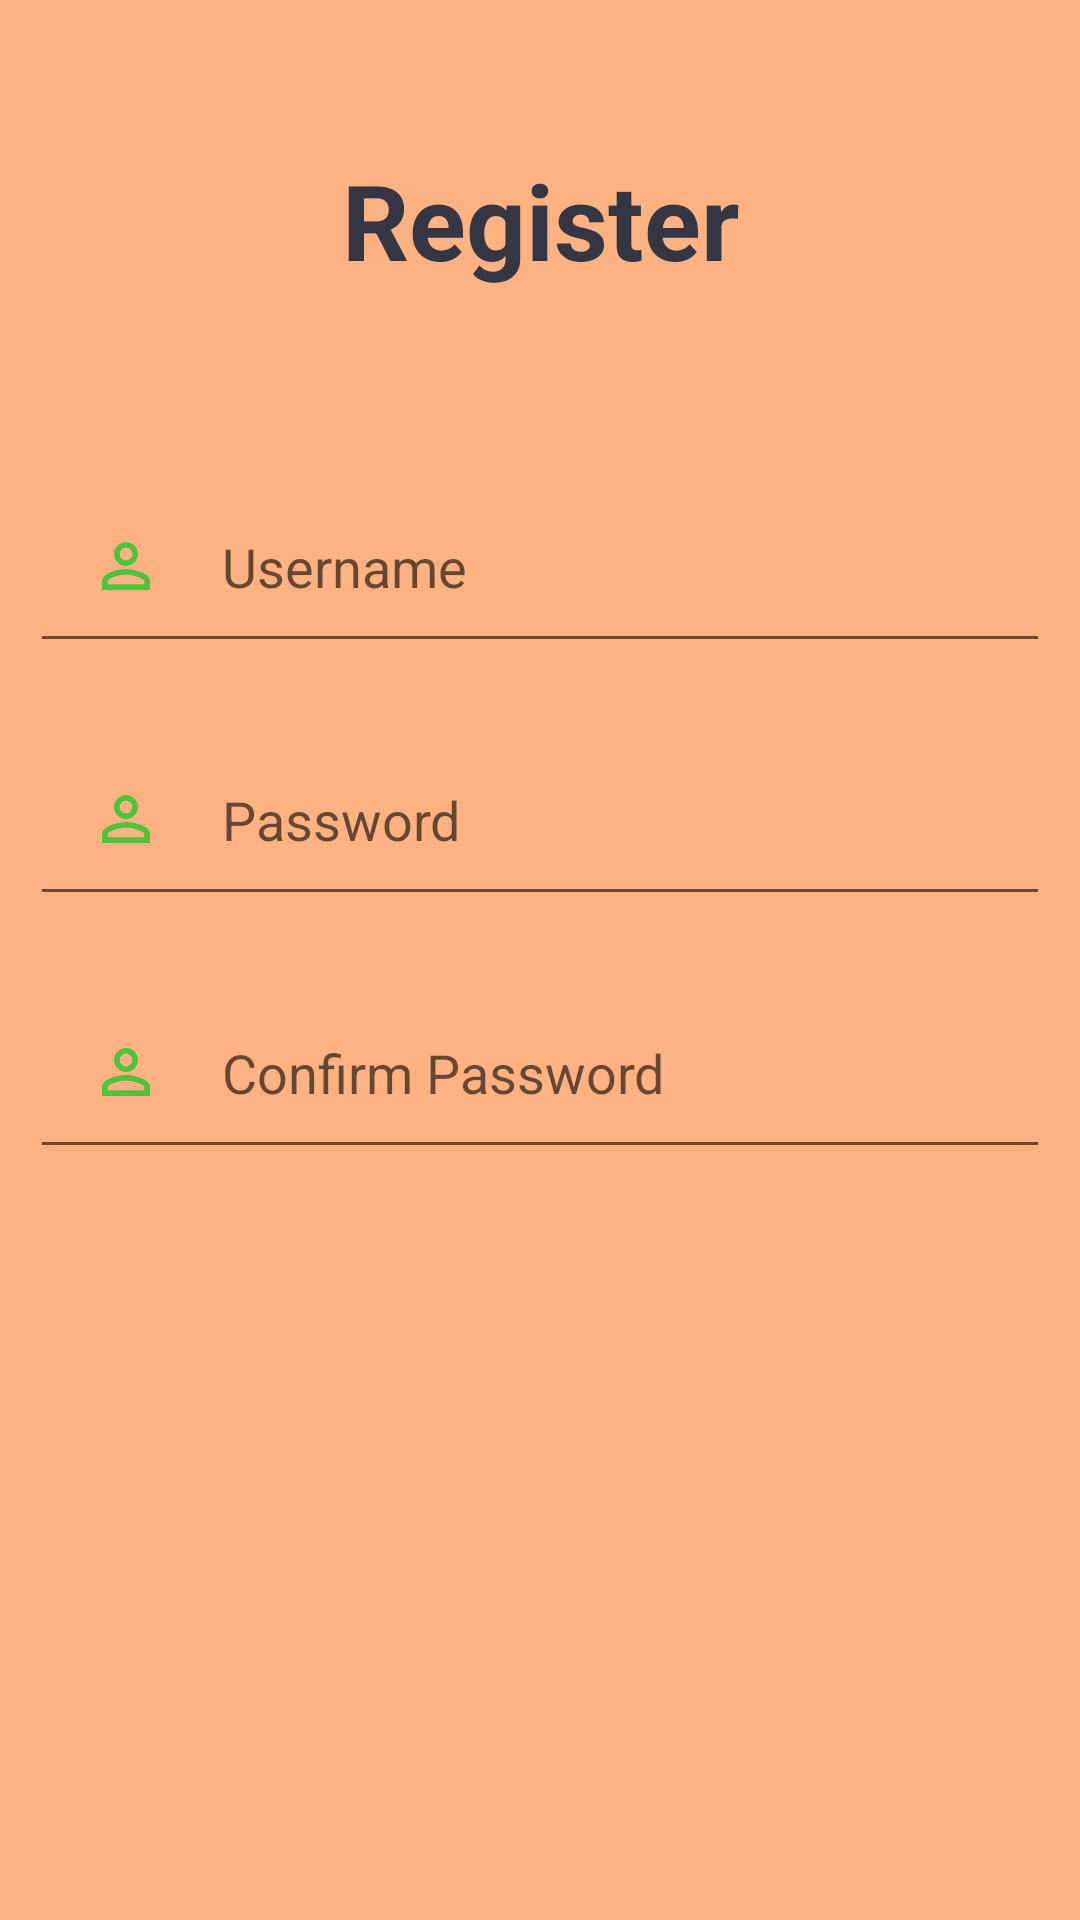

Produce the Android XML layout that renders to this screen, including the resource entries it uses.
<!-- AndroidManifest.xml: application theme Theme.NewsProject -->
<!-- res/layout/activity_liked_articles.xml -->
<?xml version="1.0" encoding="utf-8"?>
<RelativeLayout xmlns:android="http://schemas.android.com/apk/res/android"
    xmlns:app="http://schemas.android.com/apk/res-auto"
    xmlns:tools="http://schemas.android.com/tools"
    android:layout_width="match_parent"
    android:layout_height="match_parent"
    android:background="#FEB281"
    tools:context=".Login">

    <EditText
        android:id="@+id/id_home_username"
        android:layout_below="@id/id_home_signIn"
        android:layout_width="match_parent"
        android:layout_height="wrap_content"
        android:hint="Username"
        android:layout_margin="10dp"
        android:padding="20dp"
        android:drawableLeft="@drawable/ic_baseline_person_outline_24"
        android:drawablePadding="20dp"/>

    <EditText
        android:id="@+id/id_home_password"
        android:layout_below="@id/id_home_username"
        android:layout_width="match_parent"
        android:layout_height="wrap_content"
        android:hint="Password"
        android:ems="10"
        android:inputType="textPassword"
        android:layout_margin="10dp"
        android:padding="20dp"
        android:drawableLeft="@drawable/ic_baseline_person_outline_24"
        android:drawablePadding="20dp"/>

    <EditText
        android:id="@+id/id_home_confirmPassword"
        android:layout_below="@id/id_home_password"
        android:layout_width="match_parent"
        android:layout_height="wrap_content"
        android:hint="Confirm Password"
        android:ems="10"
        android:inputType="textPassword"
        android:layout_margin="10dp"
        android:padding="20dp"
        android:drawableLeft="@drawable/ic_baseline_person_outline_24"
        android:drawablePadding="20dp"/>


    <TextView
        android:id="@+id/id_home_signIn"
        android:layout_width="match_parent"
        android:layout_height="wrap_content"
        android:layout_marginStart="50dp"
        android:layout_marginTop="50dp"
        android:layout_marginEnd="50dp"
        android:layout_marginBottom="50dp"
        android:gravity="center"
        android:text="Register"
        android:textColor="#353643"
        android:textSize="35dp"
        android:textStyle="bold" />

    <Button
        android:id="@+id/id_home_register"
        android:layout_width="wrap_content"
        android:layout_height="wrap_content"
        android:layout_alignParentTop="true"
        android:layout_alignParentBottom="true"
        android:layout_centerHorizontal="true"
        android:layout_marginTop="500dp"
        android:layout_marginBottom="192dp"
        android:backgroundTint="#4EC33D"
        android:text="Register"
        tools:ignore="TouchTargetSizeCheck" />


</RelativeLayout>
<!-- resources referenced by this layout -->
<resources>
  <!-- drawable ic_baseline_person_outline_24 (drawable) -->
  <vector android:height="24dp" android:tint="#4EC33D"
      android:viewportHeight="24" android:viewportWidth="24"
      android:width="24dp" xmlns:android="http://schemas.android.com/apk/res/android">
      <path android:fillColor="@android:color/white" android:pathData="M12,5.9c1.16,0 2.1,0.94 2.1,2.1s-0.94,2.1 -2.1,2.1S9.9,9.16 9.9,8s0.94,-2.1 2.1,-2.1m0,9c2.97,0 6.1,1.46 6.1,2.1v1.1L5.9,18.1L5.9,17c0,-0.64 3.13,-2.1 6.1,-2.1M12,4C9.79,4 8,5.79 8,8s1.79,4 4,4 4,-1.79 4,-4 -1.79,-4 -4,-4zM12,13c-2.67,0 -8,1.34 -8,4v3h16v-3c0,-2.66 -5.33,-4 -8,-4z"/>
  </vector>
  <style name="Theme.NewsProject" parent="Theme.MaterialComponents.DayNight.DarkActionBar">
          
          <item name="colorPrimary">@color/purple_500</item>
          <item name="colorPrimaryVariant">@color/purple_700</item>
          <item name="colorOnPrimary">@color/white</item>
          
          <item name="colorSecondary">@color/teal_200</item>
          <item name="colorSecondaryVariant">@color/teal_700</item>
          <item name="colorOnSecondary">@color/black</item>
          
          <item name="android:statusBarColor" tools:targetApi="l">?attr/colorPrimaryVariant</item>
          
      </style>
  <!-- not gathered from this repository: default colours our renderer supplied (Android Studio template values) -->
  <color name="purple_500">#FF6200EE</color>
  <color name="purple_700">#FF3700B3</color>
  <color name="teal_200">#FF03DAC5</color>
  <color name="teal_700">#FF018786</color>
  <color name="black">#FF000000</color>
  <color name="white">#FFFFFFFF</color>
</resources>
